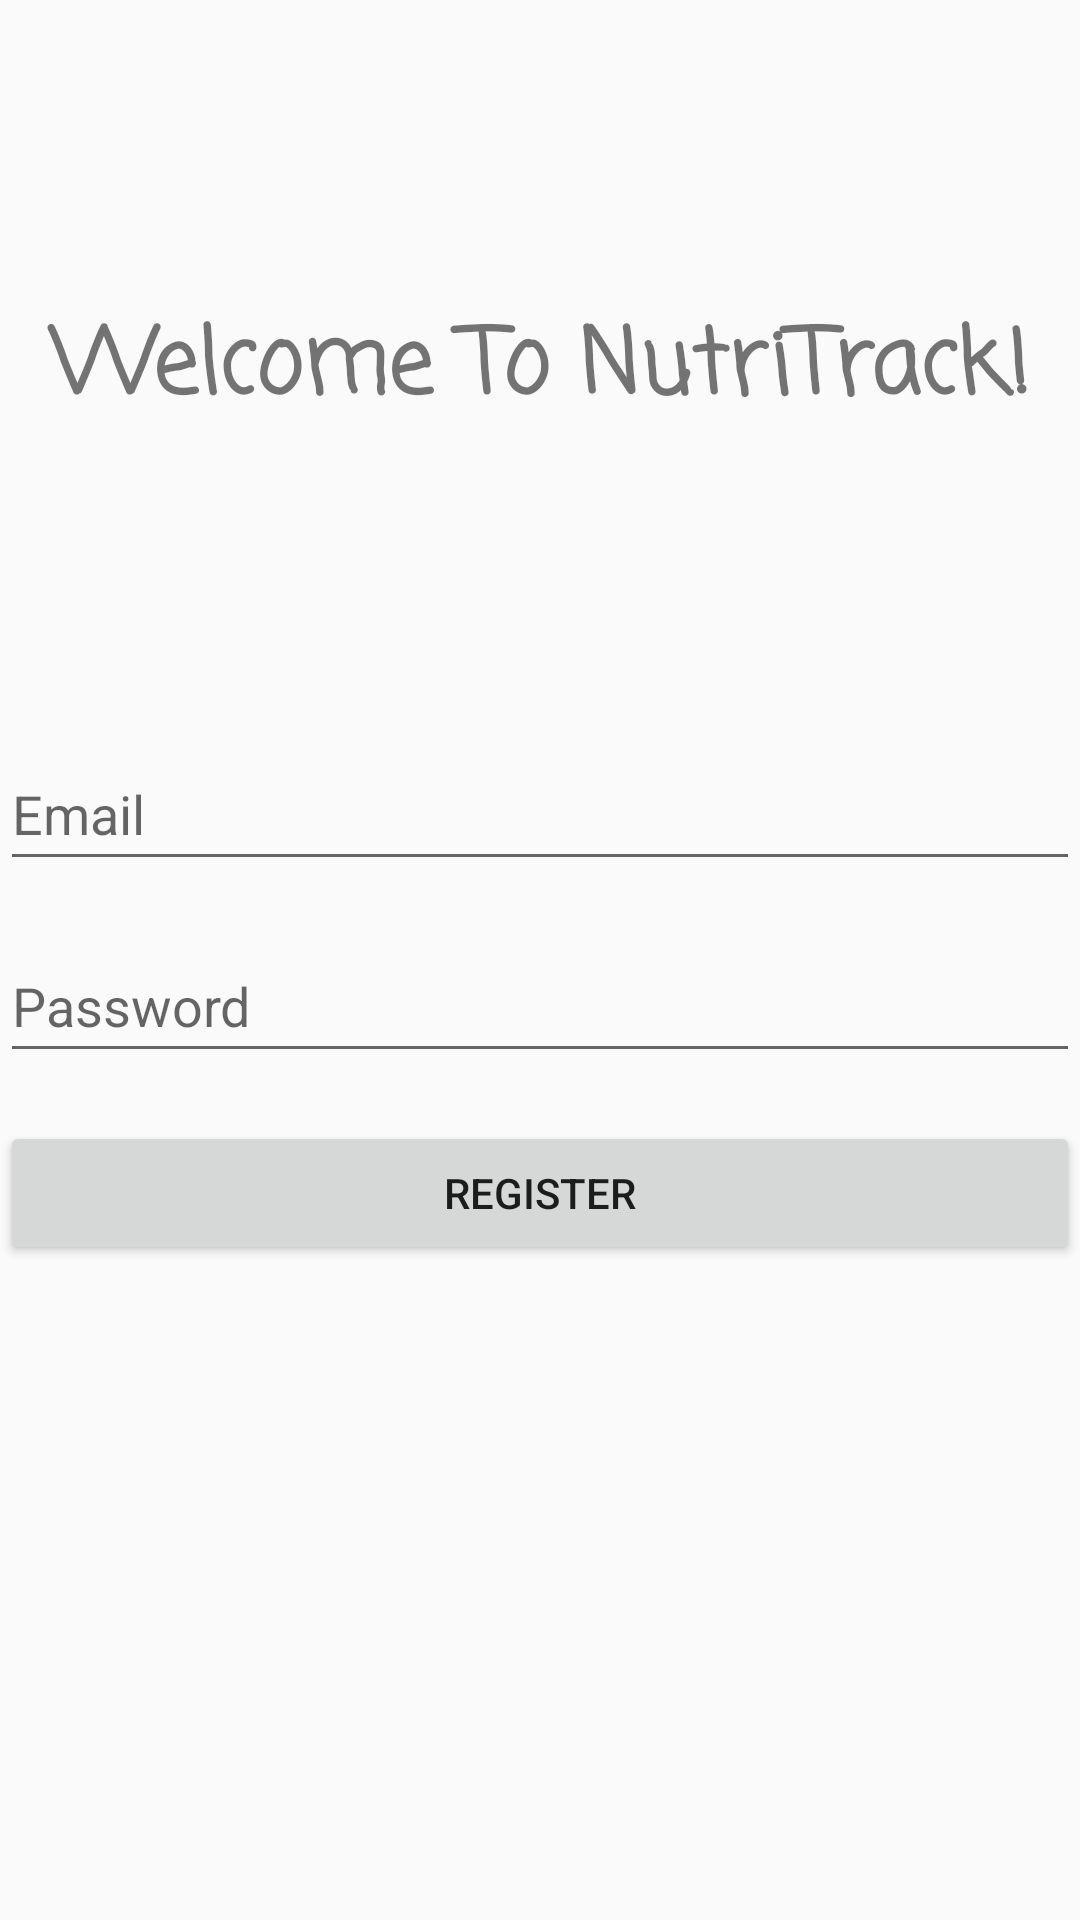

The Android layout XML behind this screen, and the referenced resources:
<!-- AndroidManifest.xml: application theme Theme.OptionsMenu -->
<!-- res/layout/activity_register.xml -->
<?xml version="1.0" encoding="utf-8"?>
<LinearLayout xmlns:android="http://schemas.android.com/apk/res/android"
    xmlns:app="http://schemas.android.com/apk/res-auto"
    xmlns:tools="http://schemas.android.com/tools"
    android:id="@+id/main"
    android:layout_width="match_parent"
    android:layout_height="match_parent"
    android:orientation="vertical"
    tools:context=".RegisterActivity">

    <TextView
        android:layout_width="match_parent"
        android:layout_height="wrap_content"
        android:text="@string/welcome_to_nutritrack"
        android:fontFamily="casual"
        android:textStyle="bold"
        android:textAlignment="center"
        android:layout_marginTop="100dp"
        android:layout_marginBottom="100dp"
        android:textSize="30sp"/>

    <EditText
        android:id="@+id/registerEmailEditText"
        android:layout_width="match_parent"
        android:layout_height="wrap_content"
        android:autofillHints="emailAddress"
        android:hint="@string/email"
        android:inputType="textEmailAddress"
        android:minHeight="48dp" />

    <EditText
        android:id="@+id/registerPasswordEditText"
        android:layout_width="match_parent"
        android:layout_height="wrap_content"
        android:layout_marginTop="16dp"
        android:autofillHints="password"
        android:hint="@string/password"
        android:inputType="textPassword"
        android:minHeight="48dp" />

    <Button
        android:id="@+id/registerButton"
        android:layout_width="match_parent"
        android:layout_height="wrap_content"
        android:text="@string/register"
        android:layout_marginTop="16dp"/>

</LinearLayout>
<!-- resources referenced by this layout -->
<resources>
  <string name="email">Email</string>
  <string name="password">Password</string>
  <string name="register">Register</string>
  <string name="welcome_to_nutritrack">Welcome To NutriTrack!</string>
  <style name="Theme.OptionsMenu" parent="Base.Theme.OptionsMenu" />
  <style name="Base.Theme.OptionsMenu" parent="Theme.AppCompat.Light.DarkActionBar">
          <item name="colorPrimary">@color/purple</item>
          
          
      </style>
</resources>
